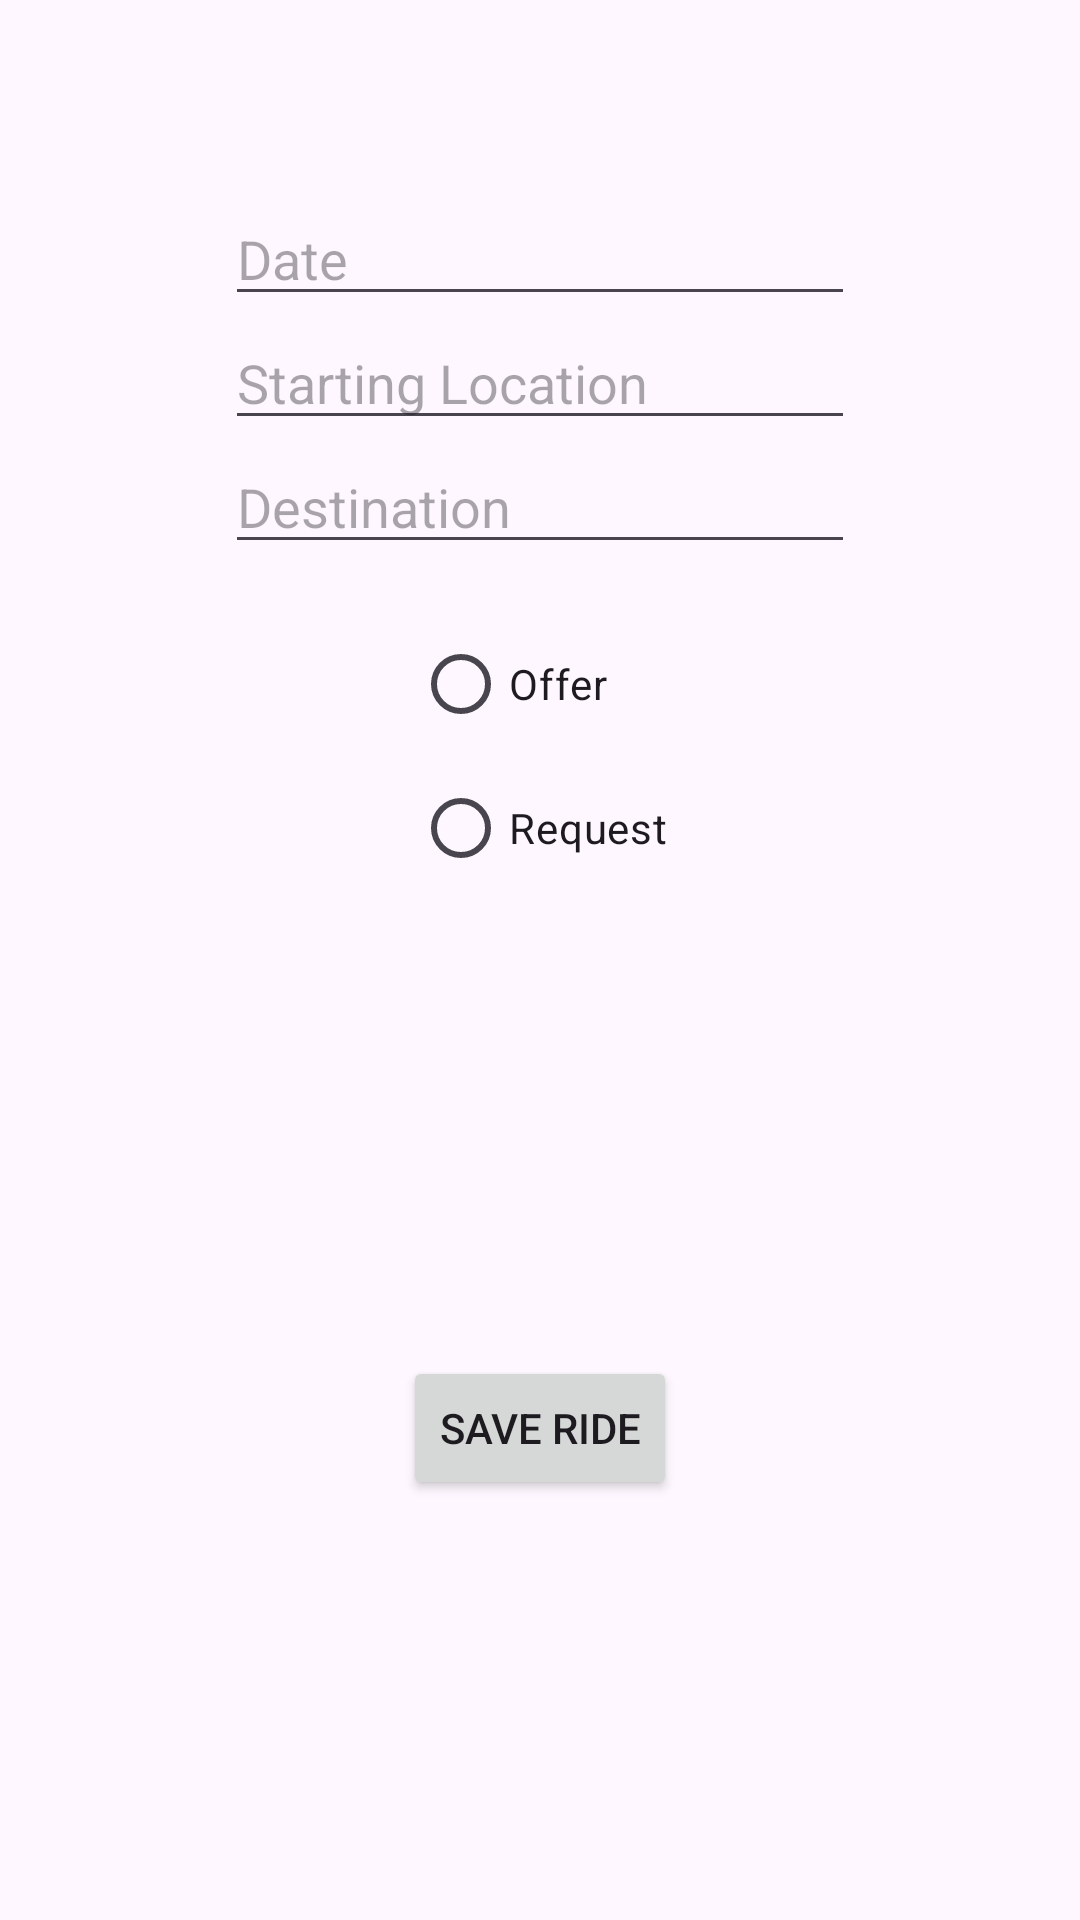

Produce the Android XML layout that renders to this screen, including the resource entries it uses.
<!-- AndroidManifest.xml: application theme Theme.TheRideSharingApp -->
<!-- res/layout/activity_add_ride.xml -->
<?xml version="1.0" encoding="utf-8"?>
<androidx.constraintlayout.widget.ConstraintLayout xmlns:android="http://schemas.android.com/apk/res/android"
    xmlns:app="http://schemas.android.com/apk/res-auto"
    xmlns:tools="http://schemas.android.com/tools"
    android:id="@+id/main"
    android:layout_width="match_parent"
    android:layout_height="match_parent"
    tools:context=".AddRideActivity">

    <EditText
        android:id="@+id/editTextText3"
        android:layout_width="wrap_content"
        android:layout_height="wrap_content"
        android:layout_marginTop="64dp"
        android:ems="10"
        android:hint="Date"
        android:inputType="text"
        app:layout_constraintEnd_toEndOf="parent"
        app:layout_constraintStart_toStartOf="parent"
        app:layout_constraintTop_toTopOf="parent" />

    <EditText
        android:id="@+id/editTextText4"
        android:layout_width="wrap_content"
        android:layout_height="wrap_content"
        android:ems="10"
        android:hint="Starting Location"
        android:inputType="text"
        app:layout_constraintEnd_toEndOf="parent"
        app:layout_constraintStart_toStartOf="parent"
        app:layout_constraintTop_toBottomOf="@+id/editTextText3" />

    <EditText
        android:id="@+id/editTextText5"
        android:layout_width="wrap_content"
        android:layout_height="wrap_content"
        android:ems="10"
        android:hint="Destination"
        android:inputType="text"
        app:layout_constraintEnd_toEndOf="parent"
        app:layout_constraintStart_toStartOf="parent"
        app:layout_constraintTop_toBottomOf="@+id/editTextText4" />

    <Button
        android:id="@+id/button7"
        android:layout_width="wrap_content"
        android:layout_height="wrap_content"
        android:layout_marginBottom="140dp"
        android:text="Save Ride"
        app:layout_constraintBottom_toBottomOf="parent"
        app:layout_constraintEnd_toEndOf="parent"
        app:layout_constraintStart_toStartOf="parent" />

    <RadioGroup
        android:id="@+id/radioGroup1"
        android:layout_width="wrap_content"
        android:layout_height="wrap_content"
        android:layout_marginTop="16dp"
        app:layout_constraintEnd_toEndOf="parent"
        app:layout_constraintStart_toStartOf="parent"
        app:layout_constraintTop_toBottomOf="@+id/editTextText5">

        <RadioButton
            android:id="@+id/radioButton1"
            android:layout_width="match_parent"
            android:layout_height="wrap_content"
            android:text="Offer" />

        <RadioButton
            android:id="@+id/radioButton2"
            android:layout_width="match_parent"
            android:layout_height="wrap_content"
            android:text="Request" />
    </RadioGroup>
</androidx.constraintlayout.widget.ConstraintLayout>
<!-- resources referenced by this layout -->
<resources>
  <style name="Theme.TheRideSharingApp" parent="Base.Theme.TheRideSharingApp" />
  <style name="Base.Theme.TheRideSharingApp" parent="Theme.Material3.DayNight.NoActionBar">
          
          
      </style>
</resources>
